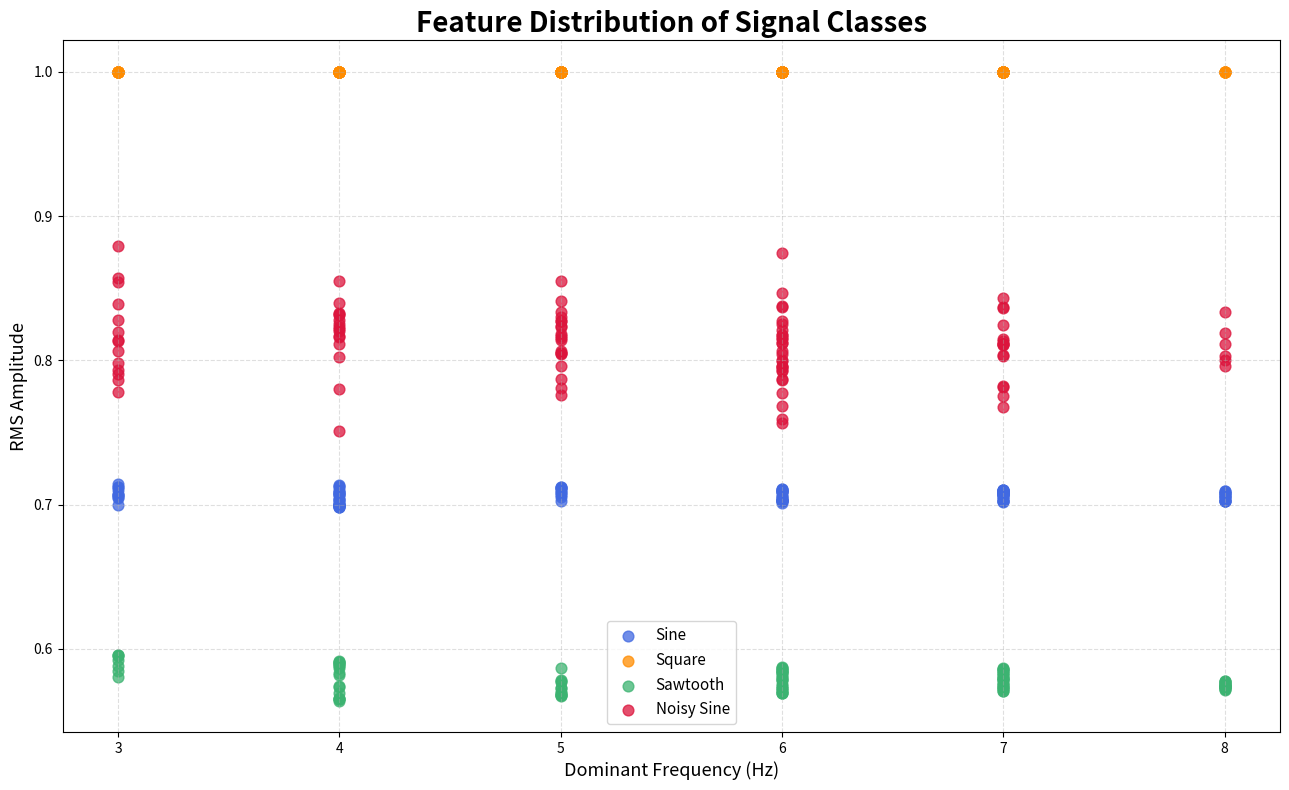

Write Python code to recreate this figure.
import numpy as np
import matplotlib.pyplot as plt
from scipy.signal import square, sawtooth


# ==========================================
# 1. Dataset Parameters
# ==========================================

np.random.seed(42)

num_samples = 100
signal_length = 200

fs = 200

t = np.arange(signal_length) / fs

X = []
y = []


# ==========================================
# 2. Generate Signals
# ==========================================

for i in range(num_samples):

    # Sine Wave
    frequency = np.random.uniform(3, 8)

    sine_signal = np.sin(
        2 * np.pi * frequency * t
    )

    X.append(sine_signal)
    y.append(0)

    # Square Wave
    frequency = np.random.uniform(3, 8)

    square_signal = square(
        2 * np.pi * frequency * t
    )

    X.append(square_signal)
    y.append(1)

    # Sawtooth Wave
    frequency = np.random.uniform(3, 8)

    sawtooth_signal = sawtooth(
        2 * np.pi * frequency * t
    )

    X.append(sawtooth_signal)
    y.append(2)

    # Noisy Sine Wave
    frequency = np.random.uniform(3, 8)

    clean_signal = np.sin(
        2 * np.pi * frequency * t
    )

    noise = 0.4 * np.random.randn(
        signal_length
    )

    noisy_signal = clean_signal + noise

    X.append(noisy_signal)
    y.append(3)


X = np.array(X)
y = np.array(y)


# ==========================================
# 3. Feature Extraction Function
# ==========================================

def extract_features(signal):

    # Mean
    mean_value = np.mean(signal)

    # Standard deviation
    std_value = np.std(signal)

    # RMS
    rms_value = np.sqrt(
        np.mean(signal ** 2)
    )

    # Energy
    energy_value = np.sum(
        signal ** 2
    )

    # Peak amplitude
    peak_value = np.max(
        np.abs(signal)
    )

    # Zero Crossing Rate
    zero_crossings = np.sum(
        np.diff(np.sign(signal)) != 0
    )

    zero_crossing_rate = (
        zero_crossings / len(signal)
    )

    # FFT
    fft_values = np.fft.rfft(signal)

    frequencies = np.fft.rfftfreq(
        len(signal),
        1 / fs
    )

    magnitude = np.abs(fft_values)

    # Ignore DC component
    magnitude[0] = 0

    dominant_frequency = frequencies[
        np.argmax(magnitude)
    ]

    return [
        mean_value,
        std_value,
        rms_value,
        energy_value,
        peak_value,
        zero_crossing_rate,
        dominant_frequency
    ]


# ==========================================
# 4. Extract Features for All Signals
# ==========================================

features = []

for signal in X:

    signal_features = extract_features(
        signal
    )

    features.append(signal_features)


features = np.array(features)


# ==========================================
# 5. Display Dataset
# ==========================================

feature_names = [
    "Mean",
    "Standard Deviation",
    "RMS",
    "Energy",
    "Peak",
    "Zero Crossing Rate",
    "Dominant Frequency"
]

print("=" * 60)
print("FEATURE EXTRACTION")
print("=" * 60)

print("Original signal dataset :", X.shape)
print("Feature dataset         :", features.shape)

print("\nFeature Names:")

for name in feature_names:
    print("-", name)


# ==========================================
# 6. Display First Five Samples
# ==========================================

print("\nFirst 5 Feature Vectors:\n")

for i in range(5):

    print(
        f"Sample {i + 1}:",
        np.round(features[i], 3)
    )


# ==========================================
# 7. Visualize Feature Distribution
# ==========================================

plt.figure(figsize=(13, 8))

colors = [
    "royalblue",
    "darkorange",
    "mediumseagreen",
    "crimson"
]

labels = [
    "Sine",
    "Square",
    "Sawtooth",
    "Noisy Sine"
]

for class_id in range(4):

    class_features = features[
        y == class_id
    ]

    plt.scatter(
        class_features[:, 6],
        class_features[:, 2],
        color=colors[class_id],
        label=labels[class_id],
        s=60,
        alpha=0.75
    )


plt.title(
    "Feature Distribution of Signal Classes",
    fontsize=20,
    fontweight="bold"
)

plt.xlabel(
    "Dominant Frequency (Hz)",
    fontsize=13
)

plt.ylabel(
    "RMS Amplitude",
    fontsize=13
)

plt.grid(
    True,
    linestyle="--",
    alpha=0.4
)

plt.legend(
    fontsize=11
)

plt.tight_layout()

plt.show()
